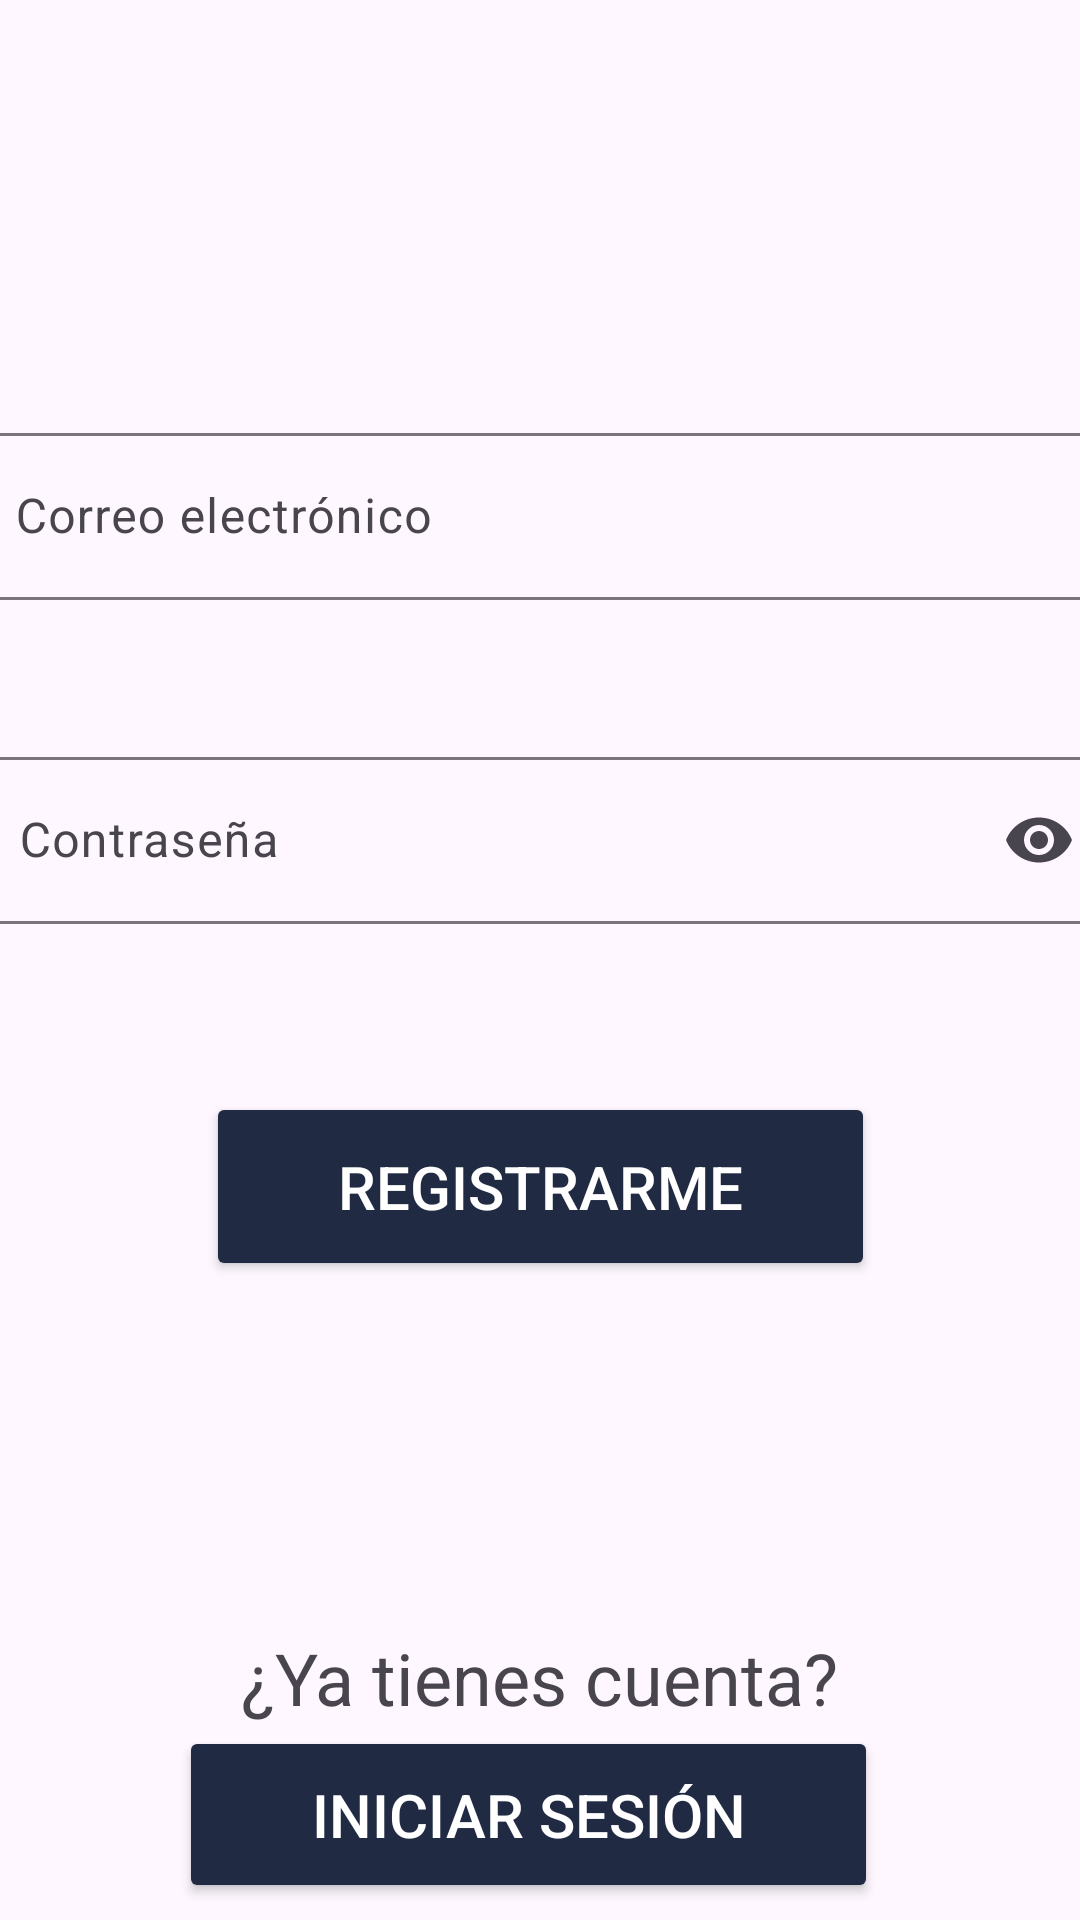

Write the Android layout XML for this screen, with the resource values it uses.
<!-- AndroidManifest.xml: application theme Theme.DesafioPracticoII -->
<!-- res/layout/activity_main.xml -->
<?xml version="1.0" encoding="utf-8"?>
<androidx.constraintlayout.widget.ConstraintLayout xmlns:android="http://schemas.android.com/apk/res/android"
    xmlns:app="http://schemas.android.com/apk/res-auto"
    xmlns:tools="http://schemas.android.com/tools"
    android:id="@+id/main"
    android:layout_width="match_parent"
    android:layout_height="match_parent"
    tools:context=".MainActivity">

    <Button
        android:id="@+id/btnRegistrarse"
        android:layout_width="223dp"
        android:layout_height="63dp"
        android:layout_marginTop="364dp"
        android:backgroundTint="#212A43"
        android:text="Registrarme"
        android:textColor="#FFFFFF"
        android:textSize="20sp"
        app:layout_constraintEnd_toEndOf="parent"
        app:layout_constraintStart_toStartOf="parent"
        app:layout_constraintTop_toTopOf="parent" />

    <com.google.android.material.textfield.TextInputLayout
        android:id="@+id/txtCorreoElectronicoLayout"
        android:layout_width="383dp"
        android:layout_height="89dp"
        android:layout_marginTop="120dp"
        android:hint="Correo electrónico"
        app:layout_constraintBottom_toTopOf="@+id/txtContrasenaLayout"
        app:layout_constraintEnd_toEndOf="parent"
        app:layout_constraintStart_toStartOf="parent"
        app:layout_constraintTop_toTopOf="parent">

        <com.google.android.material.textfield.TextInputEditText
            android:id="@+id/txtCorreoElectronico"
            android:layout_width="match_parent"

            android:layout_height="wrap_content" />

    </com.google.android.material.textfield.TextInputLayout>


    <com.google.android.material.textfield.TextInputLayout
        android:id="@+id/txtContrasenaLayout"
        android:layout_width="380dp"
        android:layout_height="98dp"
        android:layout_marginTop="228dp"
        android:hint="Contraseña"
        app:endIconMode="password_toggle"
        app:layout_constraintBottom_toTopOf="@+id/btnRegistrarse"
        app:layout_constraintEnd_toEndOf="parent"
        app:layout_constraintHorizontal_bias="0.516"
        app:layout_constraintStart_toStartOf="parent"
        app:layout_constraintTop_toTopOf="parent">

        <com.google.android.material.textfield.TextInputEditText
            android:id="@+id/txtContrasena"
            android:layout_width="match_parent"
            android:layout_height="wrap_content"
            android:inputType="textPassword" />

    </com.google.android.material.textfield.TextInputLayout>

    <TextView
        android:id="@+id/textView"
        android:layout_width="wrap_content"
        android:layout_height="wrap_content"
        android:layout_marginTop="116dp"
        android:text="¿Ya tienes cuenta?"
        android:textSize="24sp"
        app:layout_constraintEnd_toEndOf="parent"
        app:layout_constraintStart_toStartOf="parent"
        app:layout_constraintTop_toBottomOf="@+id/btnRegistrarse" />

    <Button
        android:id="@+id/btnInicioSesion"
        android:layout_width="233dp"
        android:layout_height="59dp"
        android:backgroundTint="#212A43"
        android:text="Iniciar sesión"
        android:textColor="#FFFFFF"
        android:textSize="20sp"
        app:layout_constraintEnd_toEndOf="parent"
        app:layout_constraintHorizontal_bias="0.471"
        app:layout_constraintStart_toStartOf="parent"
        app:layout_constraintTop_toBottomOf="@+id/textView" />

</androidx.constraintlayout.widget.ConstraintLayout>
<!-- resources referenced by this layout -->
<resources>
  <style name="Theme.DesafioPracticoII" parent="Base.Theme.DesafioPracticoII" />
  <style name="Base.Theme.DesafioPracticoII" parent="Theme.Material3.DayNight.NoActionBar">
          
          
      </style>
</resources>
